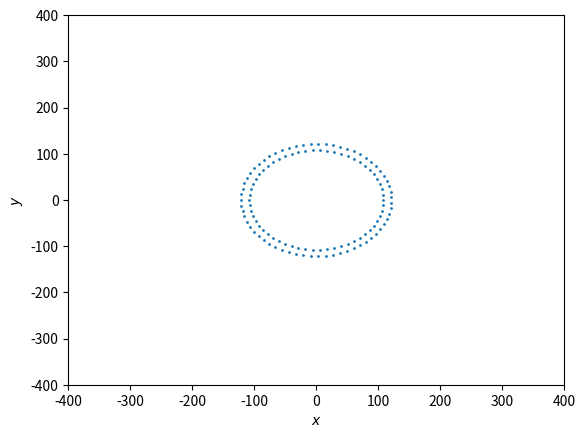

Write Python code to recreate this figure.
import matplotlib.pyplot as plt
ttt = plt.figure()
plt.ylabel("$y$")
plt.xlabel("$x$")
# x1=[107.250,105.360,102.235,97.911,92.440,85.884,78.322,69.841,60.542,50.533,39.931,28.862,17.453,5.841,-5.841,-17.453,-28.862,-39.931,-50.533,-60.542,-69.841,-78.322,-85.884,-92.440,-97.911,-102.235,-105.360,-107.250,-107.882,-107.250,-105.360,-102.235,-97.911,-92.440,-85.884,-78.322,-69.841,-60.542,-50.533,-39.931,-28.862,-17.453,-5.841,5.841,17.453,28.862,39.931,50.533,60.542,69.841,78.322,85.884,92.440,97.911,102.235,105.360]
# y1=[11.664,23.191,34.447,45.299,55.619,65.288,74.191,82.224,89.293,95.315,100.220,103.950,106.461,107.724,107.724,106.461,103.950,100.220,95.315,89.293,82.224,74.191,65.288,55.619,45.299,34.447,23.191,11.664,0.000,-11.664,-23.191,-34.447,-45.299,-55.619,-65.288,-74.191,-82.224,-89.293,-95.315,-100.220,-103.950,-106.461,-107.724,-107.724,-106.461,-103.950,-100.220,-95.315,-89.293,-82.224,-74.191,-65.288,-55.619,-45.299,-34.447,-23.191]

x2=[107.250,105.360,102.235,97.911,92.440,85.884,78.322,69.841,60.542,50.533,39.931,28.862,17.453,5.841,-5.841,-17.453,-28.862,-39.931,-50.533,-60.542,-69.841,-78.322,-85.884,-92.440,-97.911,-102.235,-105.360,-107.250,-107.882,-107.250,-105.360,-102.235,-97.911,-92.440,-85.884,-78.322,-69.841,-60.542,-50.533,-39.931,-28.862,-17.453,-5.841,5.841,17.453,28.862,39.931,50.533,60.542,69.841,78.322,85.884,92.440,97.911,102.235,105.360,107.250,107.882,121.217,120.012,117.615,114.048,109.348,103.562,96.746,88.969,80.307,70.848,60.684,49.917,38.654,27.007,15.091,3.026,-9.070,-21.075,-32.871,-44.341,-55.369,-65.848,-75.671,-84.743,-92.973,-100.279,-106.588,-111.837,-115.976,-118.961,-120.764,-121.368,-120.764,-118.961,-115.976,-111.837,-106.588,-100.279,-92.973,-84.743,-75.671,-65.848,-55.369,-44.341,-32.871,-21.075,-9.070,3.026,15.091,27.007,38.654,49.917,60.684,70.848,80.307,88.969,96.746,103.562,109.348,114.048,117.615,120.012,121.217]
y2=[11.664,23.191,34.447,45.299,55.619,65.288,74.191,82.224,89.293,95.315,100.220,103.950,106.461,107.724,107.724,106.461,103.950,100.220,95.315,89.293,82.224,74.191,65.288,55.619,45.299,34.447,23.191,11.664,0.000,-11.664,-23.191,-34.447,-45.299,-55.619,-65.288,-74.191,-82.224,-89.293,-95.315,-100.220,-103.950,-106.461,-107.724,-107.724,-106.461,-103.950,-100.220,-95.315,-89.293,-82.224,-74.191,-65.288,-55.619,-45.299,-34.447,-23.191,-11.664,0.000,6.050,18.089,29.948,41.510,52.659,63.285,73.282,82.551,90.999,98.543,105.107,110.627,115.048,118.325,120.426,121.330,121.028,119.524,116.831,112.978,108.002,101.952,94.889,86.883,78.014,68.369,58.045,47.143,35.774,24.049,12.084,0.000,-12.084,-24.049,-35.774,-47.143,-58.045,-68.369,-78.014,-86.883,-94.889,-101.952,-108.002,-112.978,-116.831,-119.524,-121.028,-121.330,-120.426,-118.325,-115.048,-110.627,-105.107,-98.543,-90.999,-82.551,-73.282,-63.285,-52.659,-41.510,-29.948,-18.089,-6.050]

plt.xlim((-400, 400))
plt.ylim((-400, 400))
plt.scatter(x2, y2,s=[1])
ttt.savefig(r'C:\\Users\<user>\Desktop\镜置.svg')
plt.show()
